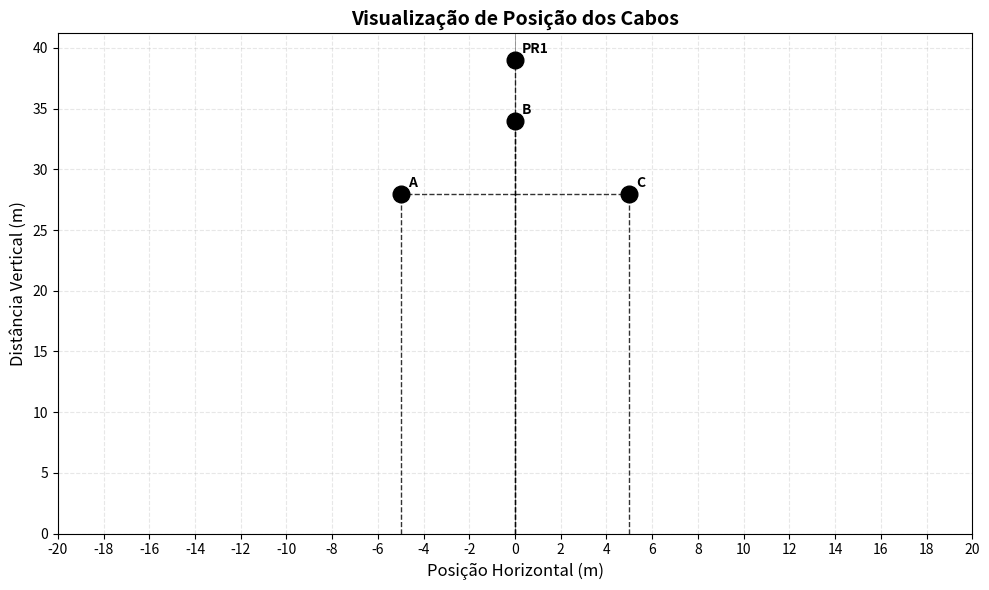

Source code (Python):
import matplotlib.pyplot as plt
import math

# Definindo as distâncias dos cabos
cables = {
    'A': {'altura': 28, 'distancia': -5},
    'B': {'altura': 34, 'distancia': 0},
    'C': {'altura': 28, 'distancia': 5},
    'PR1': {'altura': 39, 'distancia': 0},
   # 'PR2': {'altura': 30, 'distancia': 7},
}

# Criar o gráfico
fig, ax = plt.subplots(figsize=(10, 6))

# Desenhar os cabos com uma única cor (preto) e manter as anotações
for cabo, dados in cables.items():
    x = dados['distancia']
    y = dados['altura']
    ax.plot(x, y, 'o',
            markersize=12, color='black') # Definido cor preta
    # Adicionar anotações com o nome do cabo
    ax.annotate(cabo,
                xy=(x, y),
                xytext=(5, 5), textcoords='offset points',
                fontsize=10, fontweight='bold')

    # Adicionar linhas de projeção para os eixos (esquerda e para baixo) - visibilidade melhorada
    ax.plot([x, x], [0, y], 'k--', linewidth=1.0, alpha=0.8) # Linha vertical para o eixo X
    ax.plot([0, x], [y, y], 'k--', linewidth=1.0, alpha=0.8) # Linha horizontal para o eixo Y


# Definir limites dos eixos baseados nos dados reais
# Adicionar margem de 20% para melhor visualização
alturas = [d['altura'] for d in cables.values()]

margem_y = (max(alturas) - min(alturas)) * 0.2

# Eixo Y começando em 0 e com margem superior
ax.set_ylim(0, max(alturas) + margem_y)

# Eixo X centralizado em 0, com limites de -20 a 20 e ticks de 2 em 2
ax.set_xlim(-20, 20)
ax.set_xticks(range(-20, 21, 2))

# Adicionar detalhes visuais
ax.set_xlabel('Posição Horizontal (m)', fontsize=12)
ax.set_ylabel('Distância Vertical (m)', fontsize=12) # Alterado o rótulo do eixo Y
ax.set_title('Visualização de Posição dos Cabos', fontsize=14, fontweight='bold')
ax.grid(True, alpha=0.3, linestyle='--')

# Adicionar linha de referência no zero
ax.axvline(x=0, color='black', linestyle='-', linewidth=0.5, alpha=0.5)
ax.axhline(y=0, color='black', linestyle='-', linewidth=0.5, alpha=0.5)

plt.tight_layout()
plt.show()

# Calcular e imprimir as distâncias entre os cabos (usando Teorema de Pitágoras)
print("\nDistâncias euclidianas entre os cabos:")
points = {name: (data['distancia'], data['altura']) for name, data in cables.items()}

# Create a list of cable names to iterate through for pairs
cable_names = list(points.keys())

for i in range(len(cable_names)):
    for j in range(i + 1, len(cable_names)):
        name1 = cable_names[i]
        name2 = cable_names[j]
        p1 = points[name1]
        p2 = points[name2]

        dx = p2[0] - p1[0]
        dy = p2[1] - p1[1]
        distance = math.hypot(dx, dy) # sqrt(dx**2 + dy**2)
        print(f"Distância entre {name1} e {name2}: {distance:.2f} m")